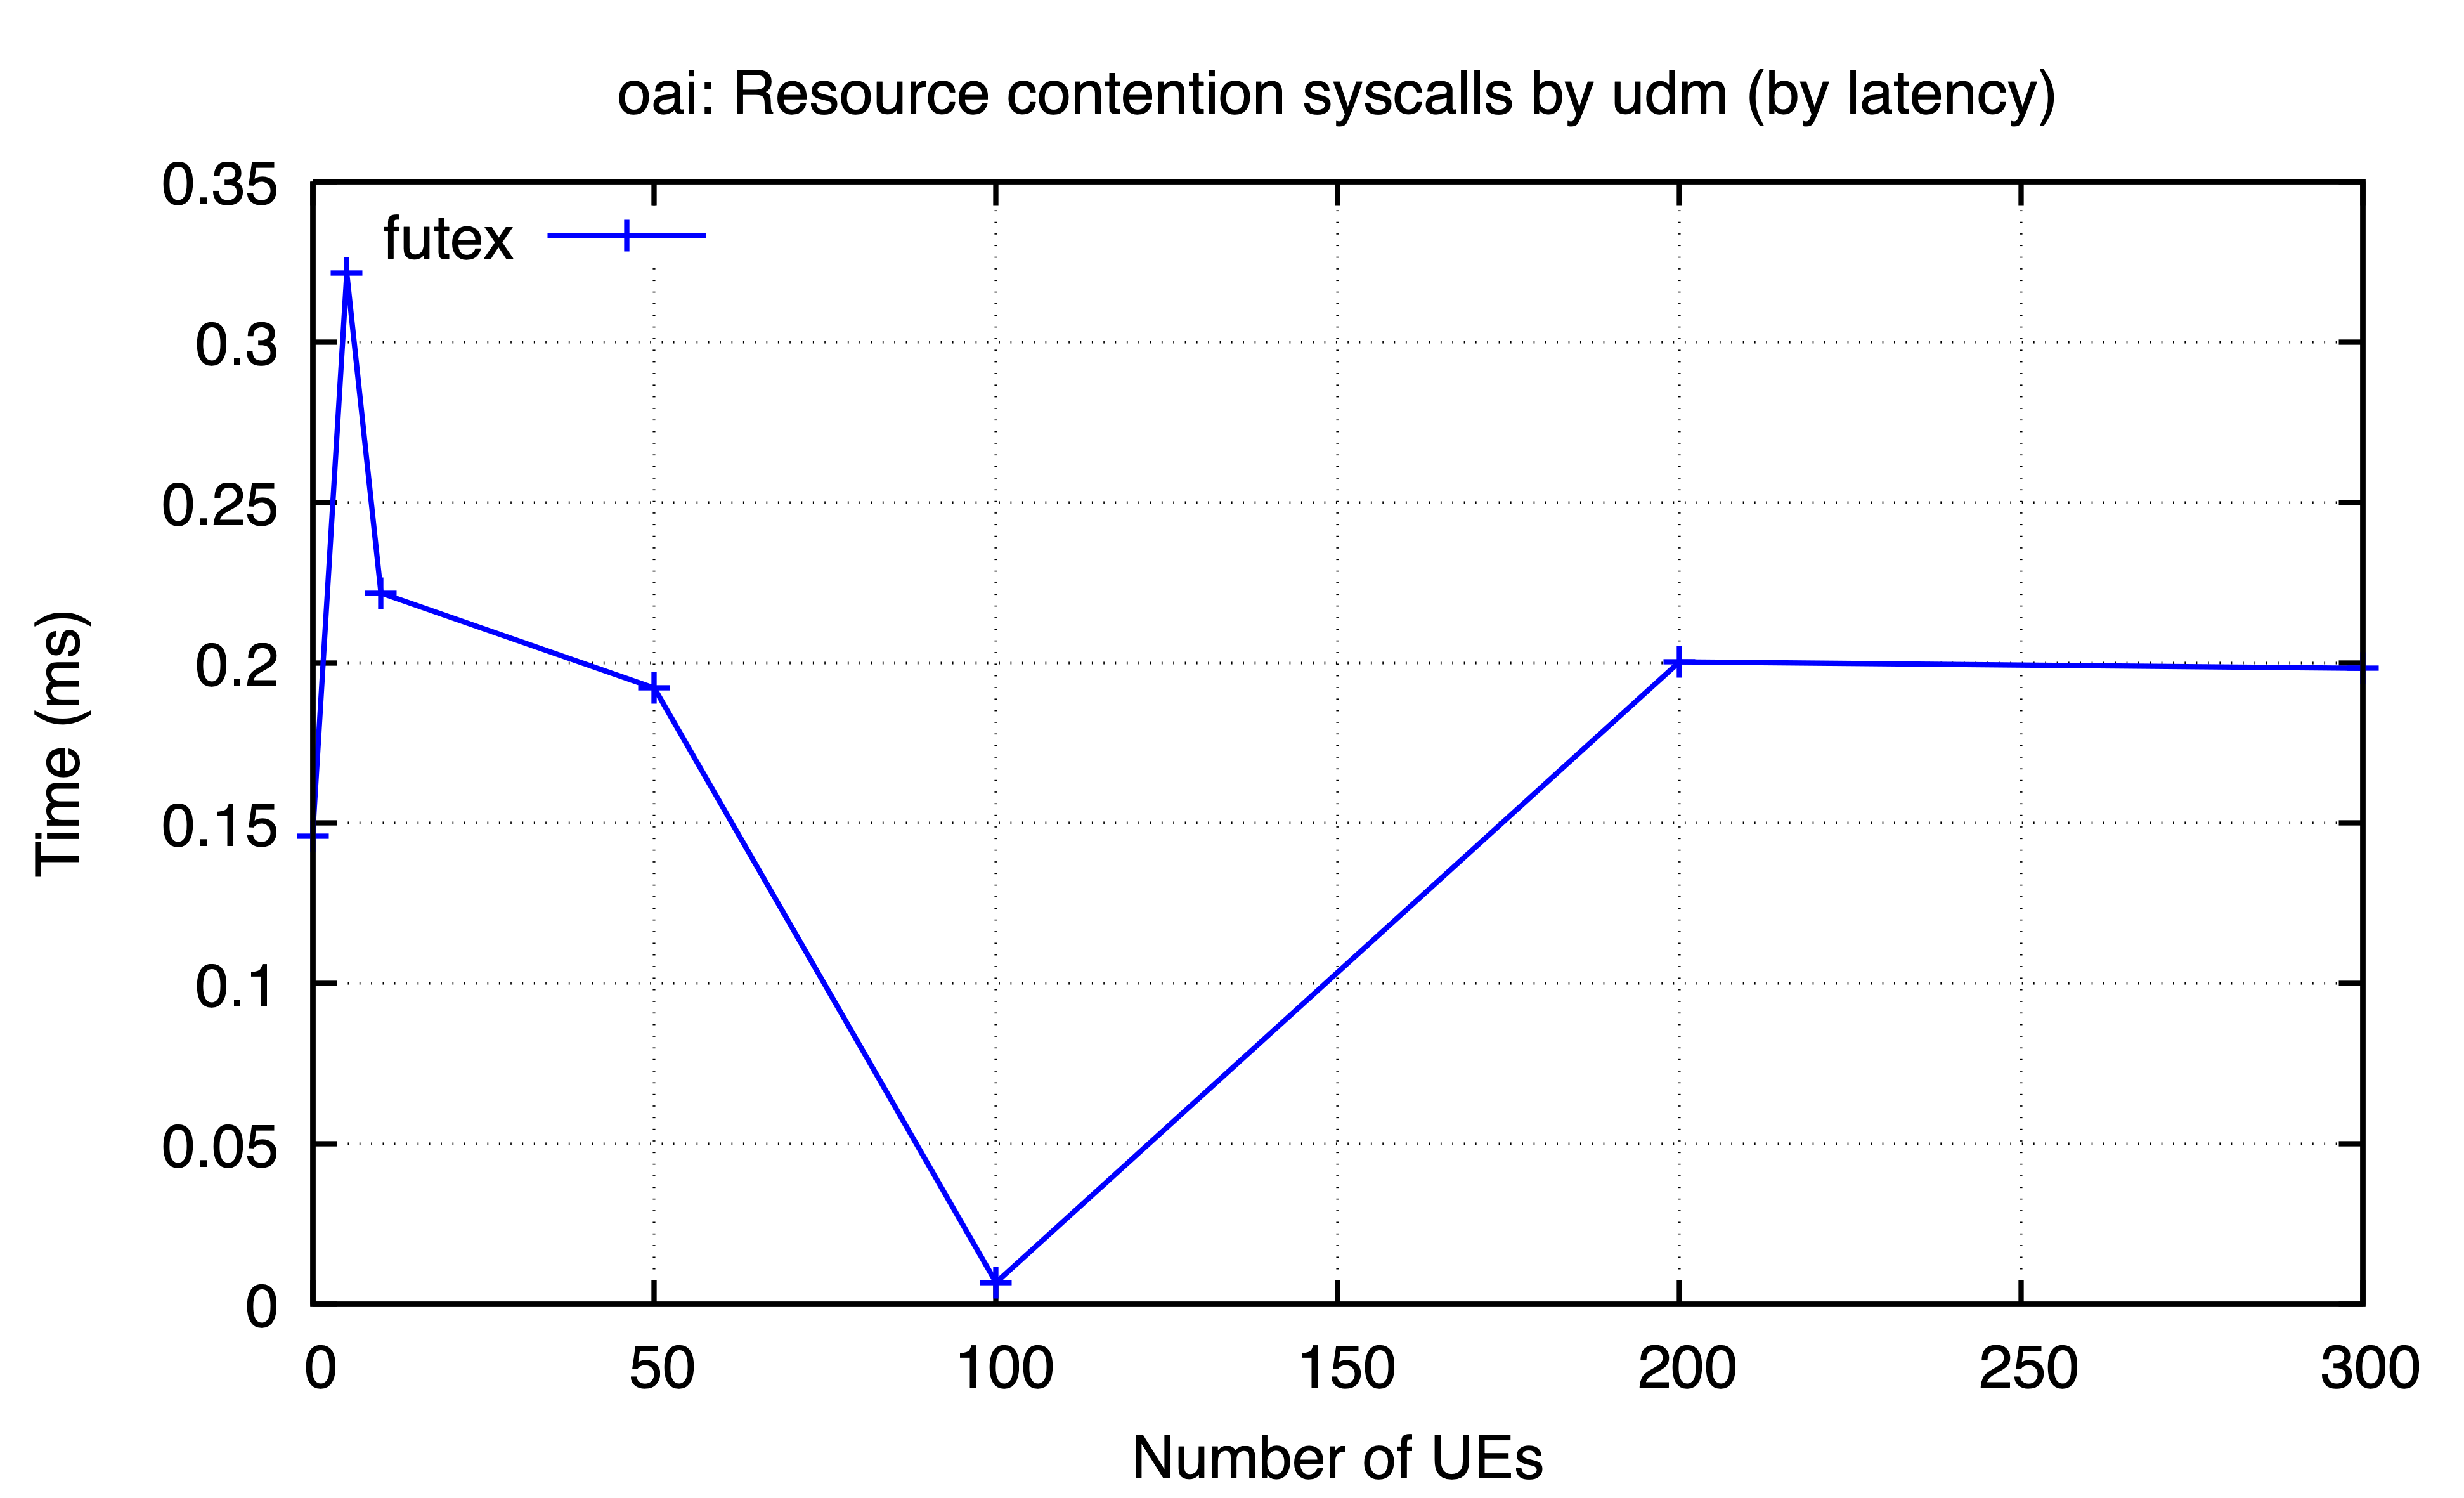

Values plotted in this chart, from the file beside it:
ues, futex
0, 0.1459
5, 0.3215
10, 0.2217
50, 0.1921
100, 0.006809
200, 0.2003
300, 0.1983
